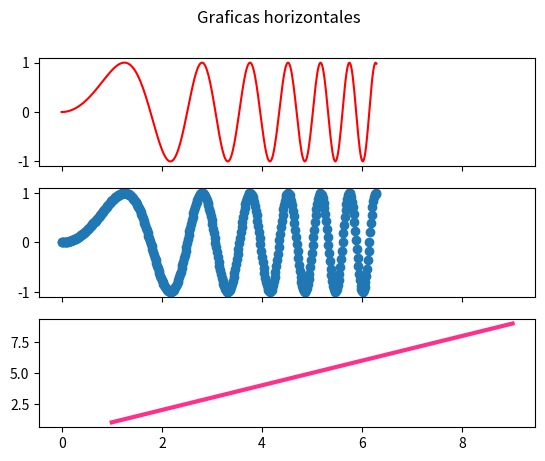
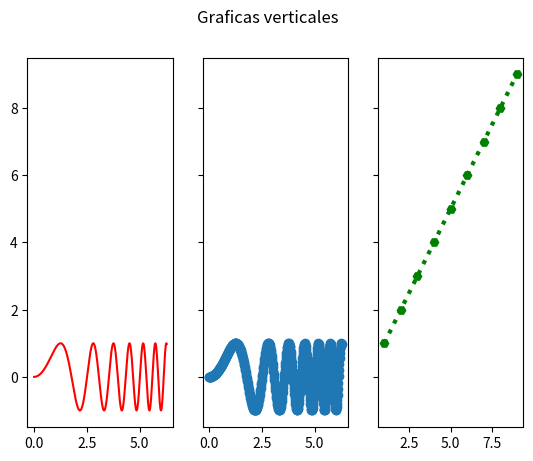

Write Python code to recreate these figures, in order.
import matplotlib.pyplot as plt
import numpy as np

x = np.linspace(0, 2 * np.pi, 400)
y = np.sin(x ** 2)
v1 = np.arange(1, 10, 1)

f, axarr = plt.subplots(3, sharex=True)
f.suptitle('Graficas horizontales')
axarr[0].plot(x, y, color='red')
axarr[1].scatter(x, y)
axarr[2].plot(v1, v1, color=('#FF3089'), linewidth=3 )

#Ejercicio 2
#Agrega una funcion x=y, en un intervalo de 0 10 #que vaya despues de la funcion almacenada en axarr1

f, (ax1, ax2, ax3) = plt.subplots(1, 3, sharey=True)
f.suptitle('Graficas verticales')
ax1.plot(x, y, color='red')
ax2.scatter(x, y)
ax3.plot(v1, v1, color='green', marker='H',linestyle='dotted' , linewidth=3 )


plt.show()